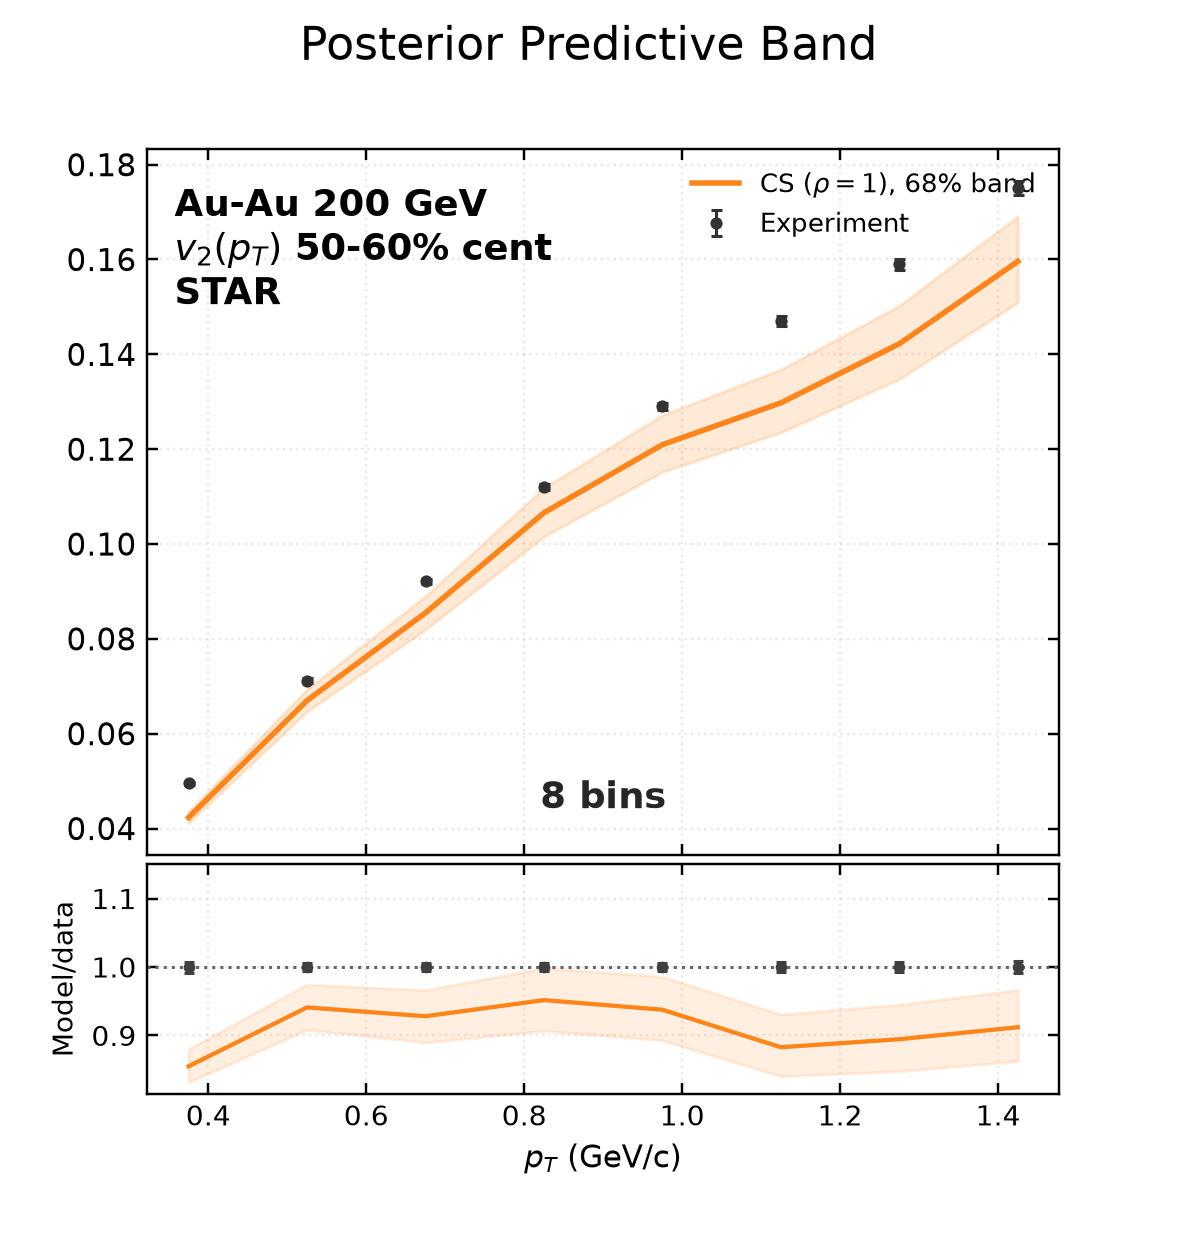

The data file committed next to this chart (first rows):
bin_low, bin_high, experiment, experimental_std, q16, median, q84
0.3, 0.45, 0.0495, 0.0004, 0.04116, 0.04232, 0.04358
0.45, 0.6, 0.0712, 0.00046, 0.06468, 0.067, 0.06939
0.6, 0.75, 0.0921, 0.00056, 0.08195, 0.08548, 0.08901
0.75, 0.9, 0.112, 0.00068, 0.1016, 0.1066, 0.1119
0.9, 1.05, 0.129, 0.00083, 0.1152, 0.121, 0.1272
1.05, 1.2, 0.147, 0.001, 0.1235, 0.1298, 0.1368
1.2, 1.35, 0.159, 0.0012, 0.1348, 0.1422, 0.1503
1.35, 1.5, 0.175, 0.0015, 0.151, 0.1596, 0.1691
